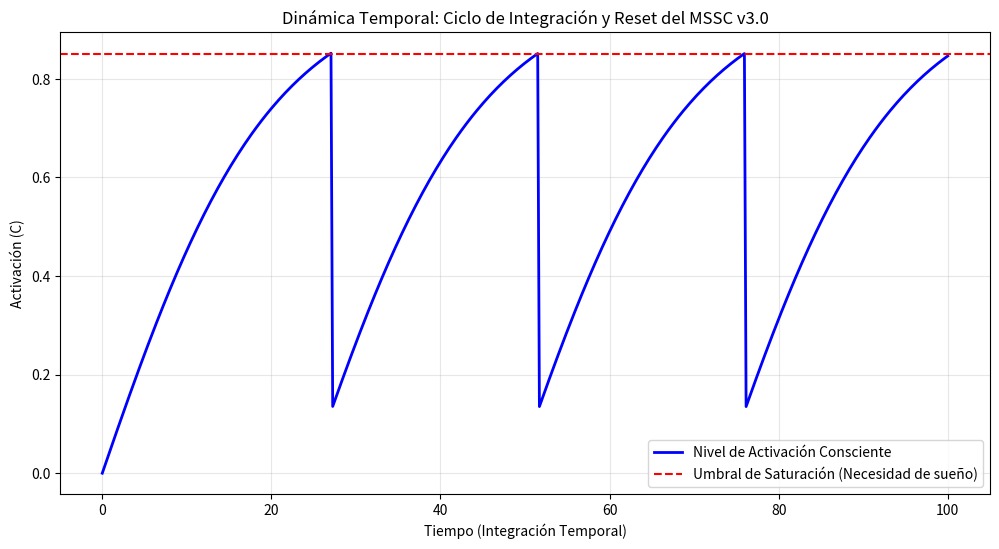

The matplotlib source for this figure:
import numpy as np
import matplotlib.pyplot as plt

# Parámetros del sistema
pasos = 500
t = np.linspace(0, 100, pasos)
alpha = 1.0        # Capacidad máxima
beta = 0.5         # Sensibilidad
gamma = 0.02       # Deriva lineal (entrada de información)
umbral = 0.85      # Punto donde se activa el reset (sueño)

# Variables de estado
L = np.zeros(pasos)  # Nivel de consciencia
activacion = np.zeros(pasos)

# Simulación de la dinámica temporal
for i in range(1, pasos):
    # Crecimiento de la consciencia (MSSC v2.0)
    L[i] = L[i-1] + (gamma - 0.001 * L[i-1]) 
    activacion[i] = alpha * np.tanh(beta * L[i])
    
    # Mecanismo de Reset (v3.0) - Si llega al umbral, ocurre el sueño
    if activacion[i] > umbral:
        L[i] = L[i] * 0.1  # El "reset" reduce la carga de información
        print(f"Punto de reset detectado en t={i}")

# Visualización
plt.figure(figsize=(12, 6))
plt.plot(t, activacion, label='Nivel de Activación Consciente', color='blue', linewidth=2)
plt.axhline(y=umbral, color='red', linestyle='--', label='Umbral de Saturación (Necesidad de sueño)')
plt.title('Dinámica Temporal: Ciclo de Integración y Reset del MSSC v3.0')
plt.xlabel('Tiempo (Integración Temporal)')
plt.ylabel('Activación (C)')
plt.legend()
plt.grid(True, alpha=0.3)
plt.show()
